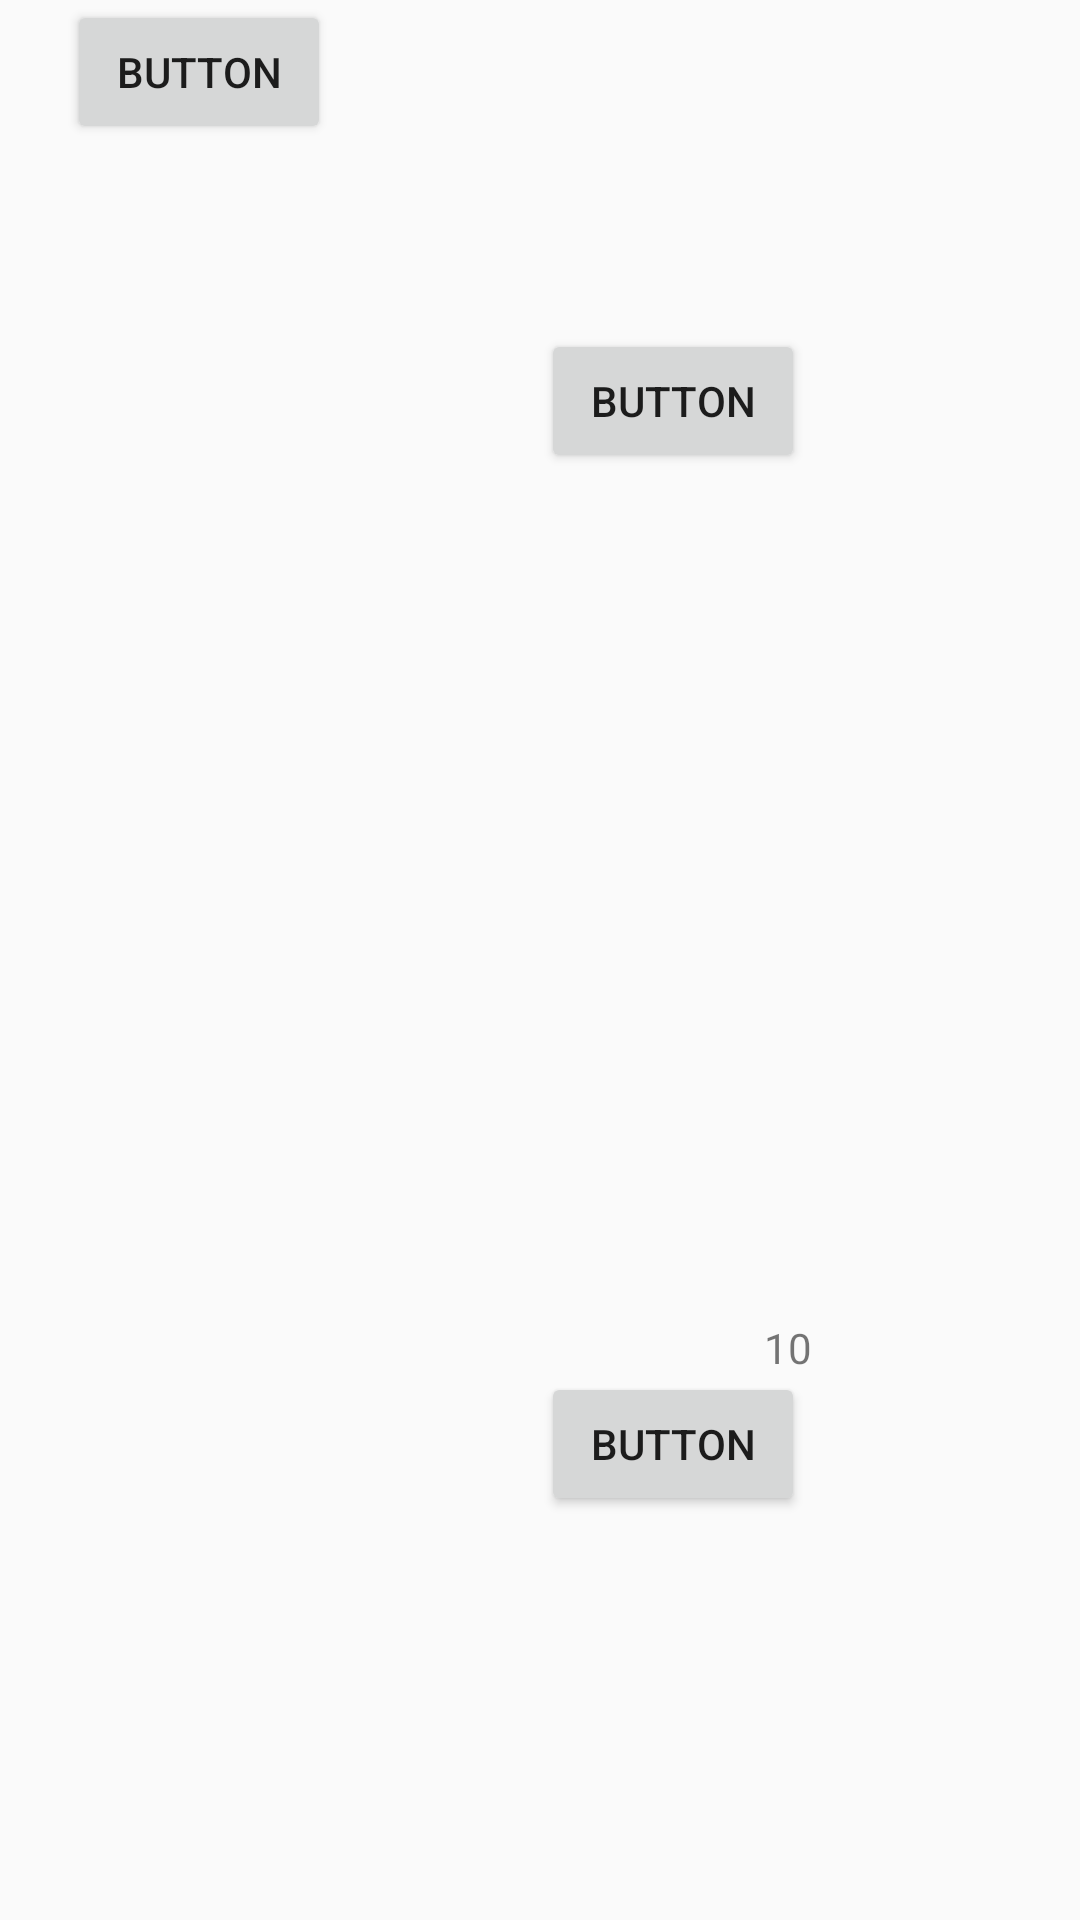

Here is an Android app screen rendered from its layout file. Give the layout XML and the strings, colors and styles it references.
<!-- AndroidManifest.xml: application theme AppTheme -->
<!-- res/layout/activity_constrarint_layout.xml -->
<?xml version="1.0" encoding="utf-8"?>
<androidx.constraintlayout.widget.ConstraintLayout xmlns:android="http://schemas.android.com/apk/res/android"
    xmlns:app="http://schemas.android.com/apk/res-auto"
    xmlns:tools="http://schemas.android.com/tools"
    android:layout_width="match_parent"
    android:layout_height="match_parent"
    tools:context=".ConstrarintLayoutActivity">


    <Button
        android:id="@+id/button13"
        android:layout_width="wrap_content"
        android:layout_height="wrap_content"
        android:layout_marginStart="8dp"
        android:text="Button"
        app:layout_constraintStart_toStartOf="@+id/guideline"
        app:layout_constraintTop_toTopOf="parent" />

    <Button
        android:id="@+id/button17"
        android:layout_width="wrap_content"
        android:layout_height="wrap_content"
        android:layout_marginStart="47dp"
        android:layout_marginTop="8dp"
        android:text="Button"
        app:layout_constraintBottom_toBottomOf="parent"
        app:layout_constraintDimensionRatio="w,"
        app:layout_constraintEnd_toEndOf="parent"
        app:layout_constraintHorizontal_bias="0.2"
        app:layout_constraintStart_toEndOf="@+id/button13"
        app:layout_constraintTop_toBottomOf="@+id/button13"
        app:layout_constraintVertical_bias="0.1" />

    <Button
        android:id="@+id/button18"
        android:layout_width="wrap_content"
        android:layout_height="wrap_content"
        android:layout_marginTop="164dp"
        android:text="Button"
        app:layout_constraintBottom_toBottomOf="parent"
        app:layout_constraintEnd_toEndOf="@+id/button17"
        app:layout_constraintHorizontal_bias="0.0"
        app:layout_constraintStart_toStartOf="@+id/button17"
        app:layout_constraintTop_toBottomOf="@+id/button17"
        app:layout_constraintVertical_bias="0.502" />

    <TextView
        android:id="@+id/textView8"
        android:layout_width="wrap_content"
        android:layout_height="wrap_content"
        android:text="10"
        app:layout_constraintCircle="@+id/button18"
        app:layout_constraintCircleAngle="50"
        app:layout_constraintCircleRadius="50dp"
        tools:layout_editor_absoluteX="246dp"
        tools:layout_editor_absoluteY="429dp" />

    <androidx.constraintlayout.widget.Guideline
        android:id="@+id/guideline"
        android:layout_width="wrap_content"
        android:layout_height="wrap_content"
        android:orientation="vertical"
        app:layout_constraintGuide_percent="0.04" />

</androidx.constraintlayout.widget.ConstraintLayout>
<!-- resources referenced by this layout -->
<resources>
  <style name="AppTheme" parent="Theme.AppCompat.Light.DarkActionBar">
          <item name="colorPrimary">@color/colorPrimary</item>
          <item name="colorPrimaryDark">@color/colorPrimaryDark</item>
          <item name="colorAccent">@color/colorAccent</item>
      </style>
  <color name="colorPrimary">#3f51b5</color>
  <color name="colorPrimaryDark">#303f9f</color>
  <color name="colorAccent">#FF4081</color>
</resources>
